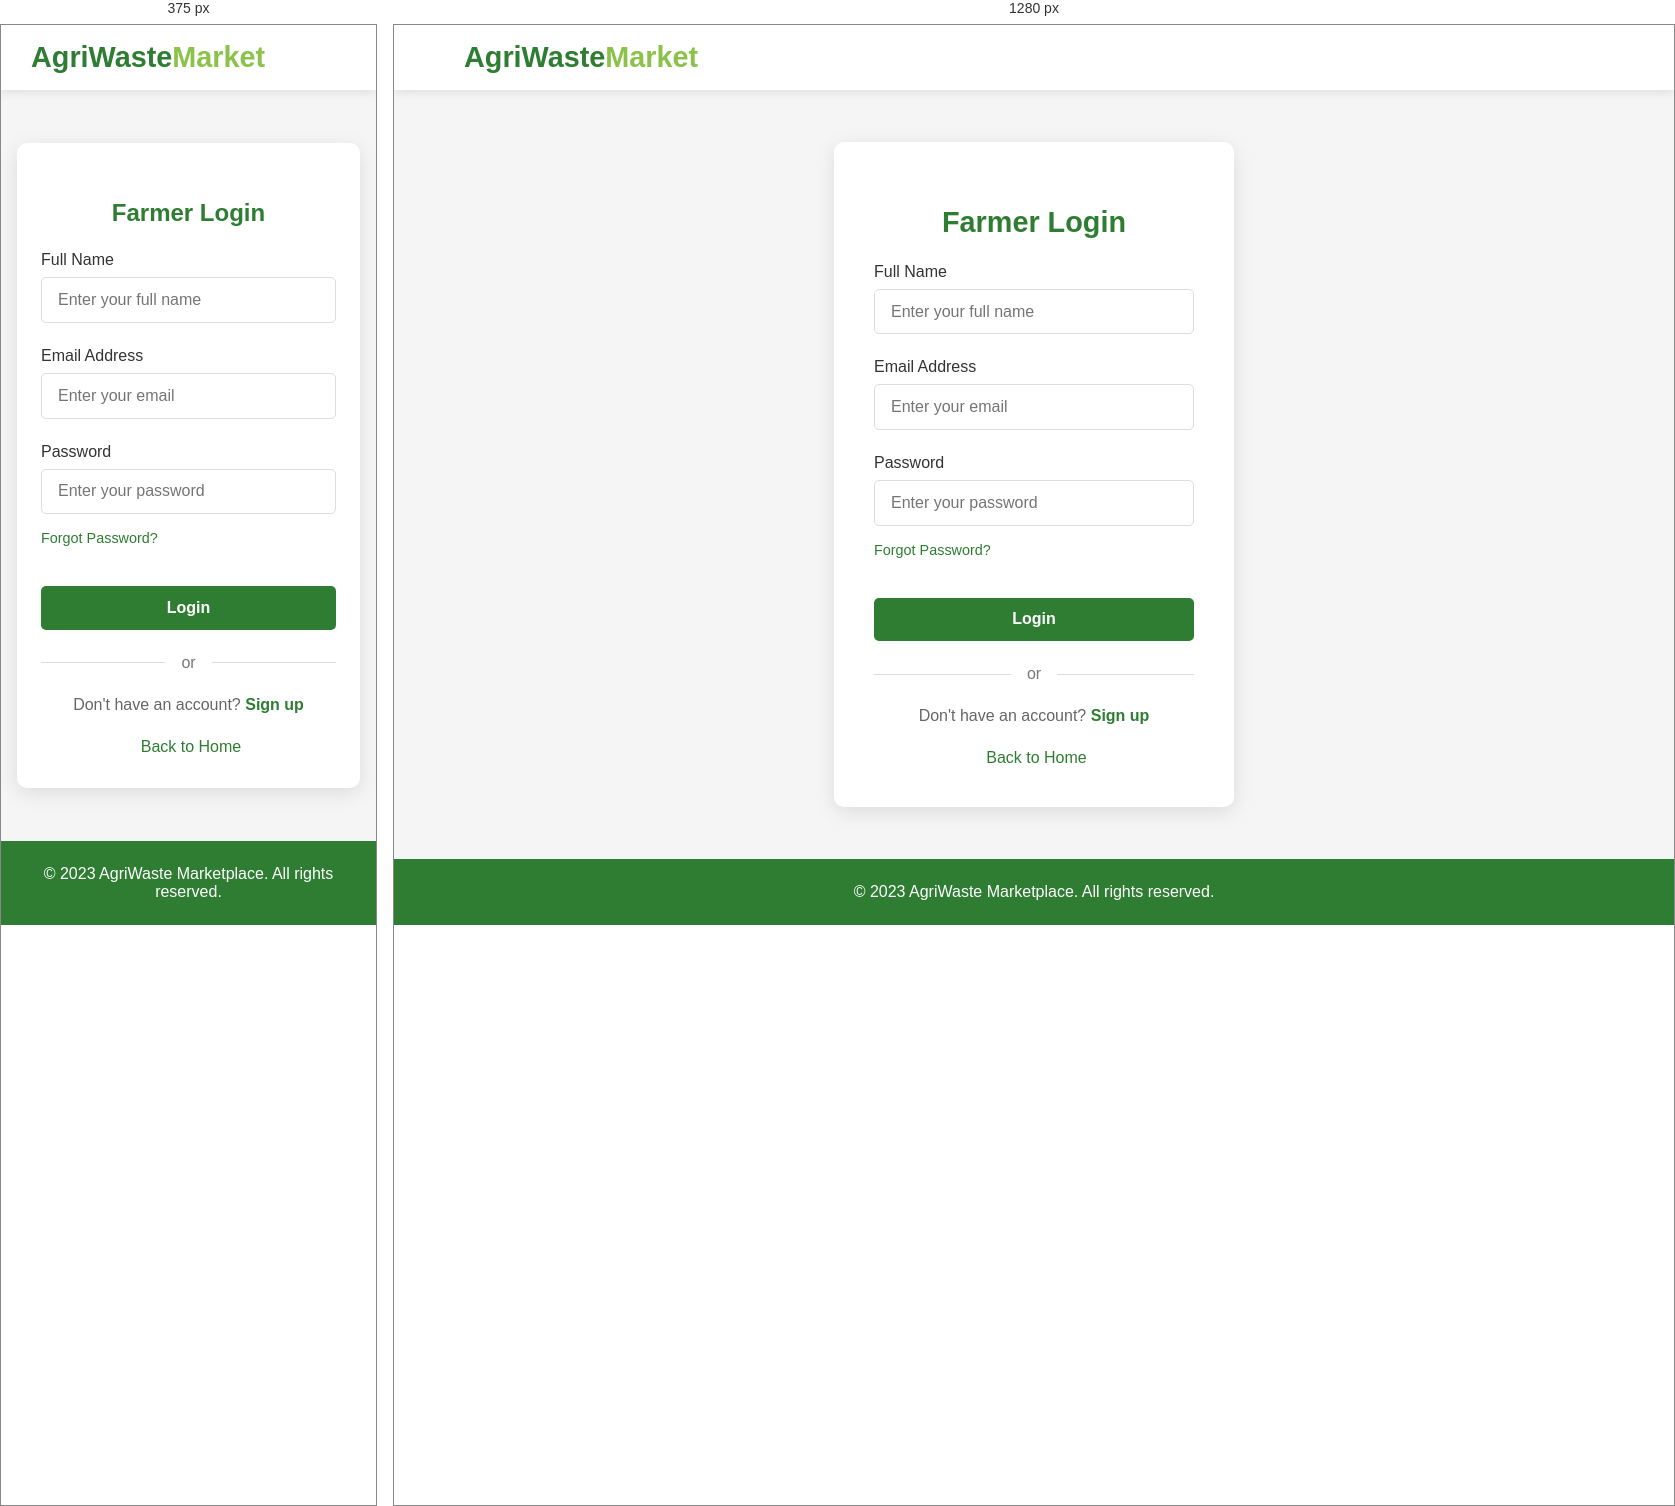
Rendered at 375 px and 1280 px, left to right.

<!-- file: farmer-login.html -->
<!DOCTYPE html>
<html lang="en">
<head>
    <meta charset="UTF-8">
    <meta name="viewport" content="width=device-width, initial-scale=1.0">
    <title>Farmer Login - AgriWaste Marketplace</title>
    <link rel="stylesheet" href="https://cdnjs.cloudflare.com/ajax/libs/font-awesome/6.0.0/css/all.min.css">
    <style>
        :root {
            --primary-color: #2e7d32;
            --secondary-color: #388e3c;
            --accent-color: #8bc34a;
            --text-color: #333;
            --light-bg: #f5f5f5;
        }
        
        * {
            margin: 0;
            padding: 0;
            box-sizing: border-box;
            font-family: 'Segoe UI', Tahoma, Geneva, Verdana, sans-serif;
        }
        
        body {
            background-color: var(--light-bg);
            min-height: 100vh;
            display: flex;
            flex-direction: column;
        }
        
        header {
            background-color: white;
            box-shadow: 0 2px 10px rgba(0,0,0,0.1);
            padding: 1rem 0;
        }
        
        .container {
            max-width: 1200px;
            margin: 0 auto;
            padding: 0 20px;
        }
        
        .logo {
            font-size: 1.8rem;
            font-weight: 700;
            color: var(--primary-color);
            text-decoration: none;
            display: flex;
            align-items: center;
            gap: 10px;
        }
        
        .login-container {
            display: flex;
            justify-content: center;
            align-items: center;
            flex: 1;
            padding: 2rem 0;
        }
        
        .login-card {
            background: white;
            border-radius: 10px;
            box-shadow: 0 5px 20px rgba(0,0,0,0.1);
            width: 100%;
            max-width: 400px;
            padding: 2.5rem;
            text-align: center;
        }
        
        .login-icon {
            font-size: 3.5rem;
            color: var(--primary-color);
            margin-bottom: 1.5rem;
        }
        
        .login-title {
            font-size: 1.8rem;
            color: var(--primary-color);
            margin-bottom: 1.5rem;
        }
        
        .form-group {
            margin-bottom: 1.5rem;
            text-align: left;
        }
        
        .form-group label {
            display: block;
            margin-bottom: 0.5rem;
            font-weight: 500;
            color: var(--text-color);
        }
        
        .form-control {
            width: 100%;
            padding: 0.8rem 1rem;
            border: 1px solid #ddd;
            border-radius: 5px;
            font-size: 1rem;
            transition: border-color 0.3s;
        }
        
        .form-control:focus {
            outline: none;
            border-color: var(--primary-color);
            box-shadow: 0 0 0 2px rgba(46, 125, 50, 0.2);
        }
        
        .btn {
            display: inline-block;
            background-color: var(--primary-color);
            color: white;
            border: none;
            border-radius: 5px;
            padding: 0.8rem 2rem;
            font-size: 1rem;
            font-weight: 600;
            cursor: pointer;
            transition: all 0.3s;
            width: 100%;
            margin-top: 1rem;
        }
        
        .btn:hover {
            background-color: var(--secondary-color);
            transform: translateY(-2px);
            box-shadow: 0 4px 10px rgba(0,0,0,0.1);
        }
        
        .forgot-password {
            display: block;
            margin-top: 1rem;
            color: var(--primary-color);
            text-decoration: none;
            font-size: 0.9rem;
        }
        
        .divider {
            display: flex;
            align-items: center;
            margin: 1.5rem 0;
            color: #777;
        }
        
        .divider::before,
        .divider::after {
            content: '';
            flex: 1;
            border-bottom: 1px solid #ddd;
        }
        
        .divider::before {
            margin-right: 1rem;
        }
        
        .divider::after {
            margin-left: 1rem;
        }
        
        .signup-link {
            margin-top: 1.5rem;
            color: #666;
        }
        
        .signup-link a {
            color: var(--primary-color);
            text-decoration: none;
            font-weight: 600;
        }
        
        .back-home {
            display: inline-block;
            margin-top: 1.5rem;
            color: var(--primary-color);
            text-decoration: none;
            font-weight: 500;
        }
        
        .back-home i {
            margin-right: 5px;
        }
        
        footer {
            background-color: var(--primary-color);
            color: white;
            text-align: center;
            padding: 1.5rem 0;
            margin-top: auto;
        }
        
        @media (max-width: 480px) {
            .login-card {
                padding: 2rem 1.5rem;
                margin: 0 1rem;
            }
            
            .login-title {
                font-size: 1.5rem;
            }
        }
    </style>
</head>
<body>
    <header>
        <div class="container">
            <a href="index.html" class="logo">
                <i class="fas fa-leaf"></i>
                <span>AgriWaste<span style="color: var(--accent-color);">Market</span></span>
            </a>
        </div>
    </header>
    
    <main class="login-container">
        <div class="login-card">
            <div class="login-icon">
                <i class="fas fa-tractor"></i>
            </div>
            <h1 class="login-title">Farmer Login</h1>
            
            <form id="farmerLoginForm">
                <div class="form-group">
                    <label for="fullName">Full Name</label>
                    <input type="text" id="fullName" class="form-control" placeholder="Enter your full name">
                </div>
                <div class="form-group">
                    <label for="email">Email Address</label>
                    <input type="email" id="email" class="form-control" placeholder="Enter your email" required>
                </div>
                
                <div class="form-group">
                    <label for="password">Password</label>
                    <input type="password" id="password" class="form-control" placeholder="Enter your password" required>
                    <a href="forgot.html" class="forgot-password">Forgot Password?</a>
                </div>
                
                <button type="submit" class="btn">Login</button>
                
                <div class="divider">or</div>
                
                <p class="signup-link">Don't have an account? <a href="register.html">Sign up</a></p>
                
                <a href="index.html" class="back-home">
                    <i class="fas fa-arrow-left"></i> Back to Home
                </a>
            </form>
        </div>
    </main>
    
    <footer>
        <div class="container">
            <p>&copy; 2023 AgriWaste Marketplace. All rights reserved.</p>
        </div>
    </footer>
   <script>
document.getElementById("farmerLoginForm").addEventListener("submit", async function (event) {

    event.preventDefault();

    const email = document.getElementById("email").value.trim();
    const password = document.getElementById("password").value;

    const loginButton = this.querySelector("button[type='submit']");

    /* Create message area if it doesn't exist */
    let message = document.getElementById("loginMessage");

    if (!message) {
        message = document.createElement("p");
        message.id = "loginMessage";

        message.style.textAlign = "center";
        message.style.marginTop = "15px";
        message.style.fontWeight = "600";

        this.appendChild(message);
    }

    message.textContent = "";

    /* Check empty fields */
    if (email === "" || password === "") {

        message.textContent = "Please enter email and password.";
        message.style.color = "red";

        return;
    }

    /* Disable button */
    loginButton.disabled = true;
    loginButton.textContent = "Logging in...";

    try {

        const response = await fetch(
            "http://localhost:8081/mypro/trial/login.php",
            {
                method: "POST",

                credentials: "include",

                headers: {
                    "Content-Type": "application/json"
                },

                body: JSON.stringify({

                    username: email,

                    password: password,

                    login_type: "farmer"

                })
            }
        );


        const data = await response.json();

        console.log("Farmer Login Response:", data);


        /* LOGIN SUCCESS */
        if (data.success === true) {

            message.textContent = "Login successful!";
            message.style.color = "green";


            /* Save user information */
            localStorage.setItem(
                "loggedInUser",
                JSON.stringify(data.user)
            );


            /*
             * Open Farmer Dashboard
             */
            setTimeout(function () {

                window.location.href =
                    "http://localhost:8081/mypro/trial/farmer-dashboard.html";

            }, 500);


        } else {

            /* LOGIN FAILED */

            message.textContent =
                data.message || "Login failed.";

            message.style.color = "red";

            loginButton.disabled = false;
            loginButton.textContent = "Login";
        }


    } catch (error) {

        console.error("Farmer Login Error:", error);

        message.textContent =
            "Unable to connect to login server.";

        message.style.color = "red";

        loginButton.disabled = false;
        loginButton.textContent = "Login";
    }

});
</script>
</body>
</html>